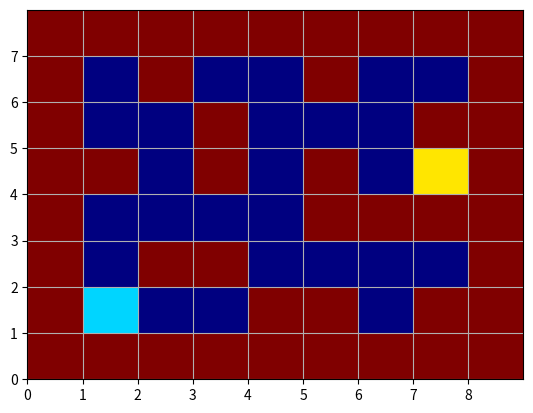

The matplotlib source for this figure: (Note: this script raises an exception after producing the figure.)
import numpy as np
import matplotlib
import matplotlib.pyplot as plt

MAZE = [
    [9, 9, 9, 9, 9, 9, 9, 9, 9],
    [9, 1, 0, 0, 9, 9, 0, 9, 9],
    [9, 0, 9, 9, 0, 0, 0, 0, 9],
    [9, 0, 0, 0, 0, 9, 9, 9, 9],
    [9, 9, 0, 9, 0, 9, 0, 6, 9],
    [9, 0, 0, 9, 0, 0, 0, 9, 9],
    [9, 0, 9, 0, 0, 9, 0, 0, 9],
    [9, 9, 9, 9, 9, 9, 9, 9, 9]
]

STEPS = [
    (1, 1),     (2, 1),     (3, 1),     (3, 2),     (4, 2),     (5, 2),
    (5, 1),     (6, 1),     (5, 1),     (5, 2),     (4, 2),     (3, 2),
    (3, 3),     (3, 4),     (4, 4),     (5, 4),     (6, 4),     (6, 3),
    (6, 4),     (5, 4),     (5, 5),     (5, 6),     (6, 6),     (6, 7),
    (6, 6),     (5, 6),     (4, 6),     (4, 7) ]

fig, ax = plt.subplots()

heatmap = ax.pcolormesh(MAZE,
                        # vmin=0,
                        # vmax=9,
                        cmap="jet" # 配色のパターン
                        )

# ################################
# 格子を表示することで迷路っぽさを表現する
# ################################

# 格子の位置の設定
ax.set_xticks(np.arange(len(MAZE[0])), minor=False)
ax.set_yticks(np.arange(len(MAZE   )), minor=False)

# 格子の描画
plt.grid()

maze = MAZE

for idx, step in enumerate(STEPS):
    # ################################
    # データの読み込み
    # ################################
    maze[step[0]][step[1]] = 3
    heatmap = ax.pcolormesh(maze,
                            # vmin=0,
                            # vmax=9,
                            cmap="jet" # 配色のパターン
                            )
    previous_step = step
    maze[previous_step[0]][previous_step[1]] = 4
    # ################################
    # 画像ファイルの生成
    # ################################

    # 注意: images ディレクトリが存在しないとエラーになります。
    # pythonプログラムからも作れるはずですが、
    # 今は横着して、あらかじめ手動で作っておきました。
    plt.savefig(f'./images/{idx:02}.png')

# パラパラ漫画の作り方
# 1. imagemagick をインストールする。
# 2. images ディレクトリに移動する。
#     -$cd ./images/
# 3. 以下のコマンドを実行する。
#     -$convert -delay 25 *.png steps.gif
